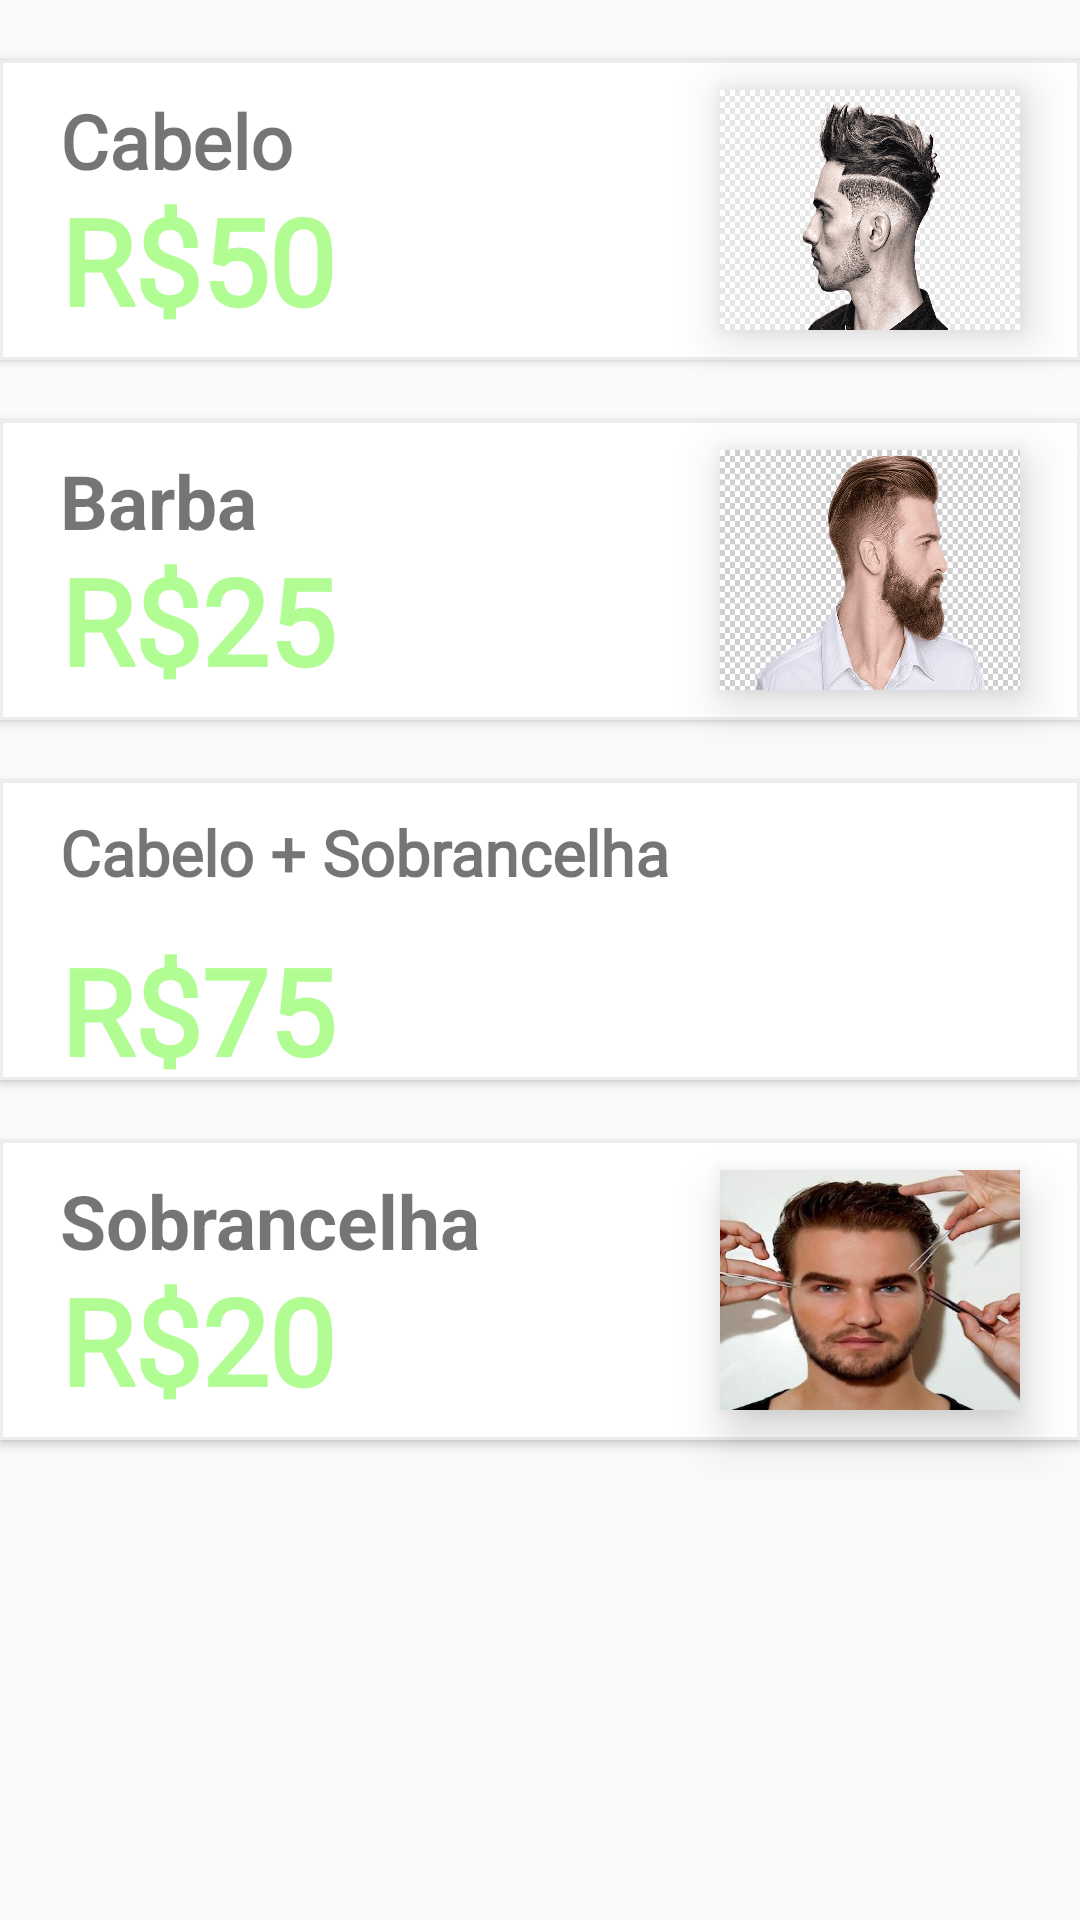

Android layout source for this screen:
<!-- AndroidManifest.xml: application theme webViewFullScreen -->
<!-- res/layout/fragment_servicos.xml -->
<?xml version="1.0" encoding="utf-8"?>
<FrameLayout xmlns:android="http://schemas.android.com/apk/res/android"
    xmlns:app="http://schemas.android.com/apk/res-auto"
    xmlns:tools="http://schemas.android.com/tools"
    android:layout_width="match_parent"
    android:layout_height="match_parent"
    android:orientation="vertical"
    tools:context=".servicosFragment">

    <androidx.constraintlayout.widget.ConstraintLayout
        android:layout_width="match_parent"
        android:layout_height="match_parent">

        <Button
            android:id="@+id/corte1"
            android:layout_width="match_parent"
            android:layout_height="100dp"
            android:layout_marginTop="20dp"
            android:background="@drawable/editlogin02"
            app:layout_constraintEnd_toEndOf="parent"
            app:layout_constraintStart_toStartOf="parent"
            app:layout_constraintTop_toTopOf="parent" />

        <Button
            android:id="@+id/barba"
            android:layout_width="match_parent"
            android:layout_height="100dp"
            android:layout_marginTop="20dp"
            android:background="@drawable/editlogin02"
            app:layout_constraintTop_toBottomOf="@+id/corte1" />

        <Button
            android:id="@+id/corte2"
            android:layout_width="match_parent"
            android:layout_height="100dp"
            android:layout_marginTop="20dp"
            android:background="@drawable/editlogin02"
            app:layout_constraintTop_toBottomOf="@+id/barba" />

        <Button
            android:id="@+id/sobrancelha"
            android:layout_width="match_parent"
            android:layout_height="100dp"
            android:layout_marginTop="20dp"
            android:background="@drawable/editlogin02"
            app:layout_constraintTop_toBottomOf="@+id/corte2" />

        <ImageView
            android:layout_width="100dp"
            android:layout_height="80dp"
            android:background="@drawable/barbeiro_cabelo"
            android:elevation="10dp"
            android:layout_marginTop="10dp"
            android:layout_marginEnd="20dp"
            app:layout_constraintEnd_toEndOf="@+id/corte2"
            app:layout_constraintTop_toTopOf="@+id/corte2" />

        <ImageView
            android:layout_width="100dp"
            android:layout_height="80dp"
            android:background="@drawable/barba2"
            android:elevation="10dp"
            android:layout_marginTop="10dp"
            android:layout_marginEnd="20dp"
            app:layout_constraintEnd_toEndOf="parent"
            app:layout_constraintTop_toTopOf="@+id/barba" />

        <ImageView
            android:id="@+id/imageView7"
            android:layout_width="100dp"
            android:layout_height="80dp"
            android:background="@drawable/cabelohome"
            android:elevation="10dp"
            android:layout_marginTop="10dp"
            android:layout_marginEnd="20dp"
            app:layout_constraintEnd_toEndOf="@+id/corte1"
            app:layout_constraintTop_toTopOf="@+id/corte1" />

        <ImageView
            android:layout_width="100dp"
            android:layout_height="80dp"
            android:layout_marginEnd="20dp"
            android:background="@drawable/sobrancelha"
            android:elevation="10dp"
            android:layout_marginTop="10dp"
            app:layout_constraintEnd_toEndOf="@+id/sobrancelha"
            app:layout_constraintTop_toTopOf="@+id/sobrancelha" />

        <TextView
            android:id="@+id/textView10"
            android:layout_width="200dp"
            android:layout_height="30dp"
            android:layout_marginTop="10dp"
            android:elevation="10dp"
            android:fontFamily="@font/ibmplexbold"
            android:text="Cabelo"
            android:textSize="25dp"
            android:textStyle="bold"
            android:layout_marginStart="20dp"
            app:layout_constraintStart_toStartOf="@+id/corte1"
            app:layout_constraintTop_toTopOf="@+id/corte1" />

        <TextView
            android:id="@+id/textView27"
            android:layout_width="200dp"
            android:layout_height="30dp"
            android:layout_marginStart="20dp"
            android:layout_marginTop="10dp"
            android:elevation="10dp"
            android:text="Barba"
            android:textSize="25dp"
            android:textStyle="bold"
            app:layout_constraintStart_toStartOf="@+id/barba"
            app:layout_constraintTop_toTopOf="@+id/barba" />

        <TextView
            android:id="@+id/textView29"
            android:layout_width="wrap_content"
            android:layout_height="30dp"
            android:elevation="10dp"
            android:layout_marginStart="20dp"
            android:text="Cabelo + Sobrancelha"
            android:textSize="21dp"
            android:layout_marginTop="10dp"
            android:fontFamily="@font/ibmplexbold"
            android:textStyle="bold"
            app:layout_constraintStart_toStartOf="@+id/corte2"
            app:layout_constraintTop_toTopOf="@+id/corte2" />

        <TextView
            android:layout_width="wrap_content"
            android:layout_height="wrap_content"
            android:layout_marginStart="20dp"
            android:layout_marginBottom="-10dp"
            android:elevation="10dp"
            android:fontFamily="@font/bebasneua"
            android:text="R$50"
            android:textColor="@color/verde"
            android:textSize="40dp"
            android:textStyle="bold"
            app:layout_constraintStart_toStartOf="@+id/corte1"
            app:layout_constraintTop_toBottomOf="@+id/textView10" />

        <TextView
            android:layout_width="wrap_content"
            android:layout_height="wrap_content"
            android:elevation="10dp"
            android:fontFamily="@font/bebasneua"
            android:text="R$25"
            android:textColor="@color/verde"
            android:textSize="40dp"
            android:textStyle="bold"
            android:layout_marginStart="20dp"
            app:layout_constraintStart_toStartOf="@+id/barba"
            app:layout_constraintTop_toBottomOf="@+id/textView27" />

        <TextView
            android:layout_width="wrap_content"
            android:layout_height="wrap_content"
            android:elevation="10dp"
            android:text="R$75"
            android:fontFamily="@font/bebasneua"
            android:textColor="@color/verde"
            android:textSize="40dp"
            android:textStyle="bold"
            android:layout_marginTop="10dp"
            app:layout_constraintStart_toStartOf="@+id/textView29"
            app:layout_constraintTop_toBottomOf="@+id/textView29" />

        <TextView
            android:layout_width="wrap_content"
            android:layout_height="wrap_content"
            android:elevation="10dp"
            android:fontFamily="@font/bebasneua"
            android:text="R$20"
            android:textColor="@color/verde"
            android:textSize="40dp"
            android:textStyle="bold"
            app:layout_constraintStart_toStartOf="@+id/textView28"
            app:layout_constraintTop_toBottomOf="@+id/textView28" />

        <TextView
            android:id="@+id/textView28"
            android:layout_width="200dp"
            android:layout_height="30dp"
            android:layout_marginStart="20dp"
            android:elevation="10dp"
            android:layout_marginTop="10dp"
            android:text="Sobrancelha"
            android:textSize="25dp"
            android:textStyle="bold"
            app:layout_constraintStart_toStartOf="@+id/sobrancelha"
            app:layout_constraintTop_toTopOf="@+id/sobrancelha" />

    </androidx.constraintlayout.widget.ConstraintLayout>



</FrameLayout>
<!-- resources referenced by this layout -->
<resources>
  <color name="verde">#b1fd93</color>
  <!-- drawable barba2: png bitmap (drawable-v24, 75525 bytes) -->
  <!-- drawable cabelohome: png bitmap (drawable-v24, 73833 bytes) -->
  <!-- drawable editlogin02 (drawable-v24) -->
  <?xml version="1.0" encoding="utf-8"?>
  <shape xmlns:android="http://schemas.android.com/apk/res/android">
      <solid android:color="@color/white"/>
      <stroke android:width="1dp" android:color="@color/cinza"/>
  </shape>
  <!-- drawable sobrancelha: jpg bitmap (drawable-v24, 20068 bytes) -->
  <style name="webViewFullScreen" parent="Theme.AppCompat.Light.NoActionBar">
          <item name="android:windowFullscreen">true</item>
          <item name="android:windowNoTitle">true</item>
          <item name="android:windowActionBar">false</item>
          <item name="android:windowContentOverlay">@null</item>
  
  
      </style>
  <color name="white">#FFFFFFFF</color>
  <color name="cinza">#ededed</color>
</resources>
